Run: headless pygame with SDL's dummy video driver; simulated clock (each Clock.tick advances the game by its frame time, no real sleeping); random seed 0; keys injected as events and as key.get_pressed() state; mouse plan: one left click at the window centre at the start of phase 2, then a move to the lower-right quarter at the start of phase 3.
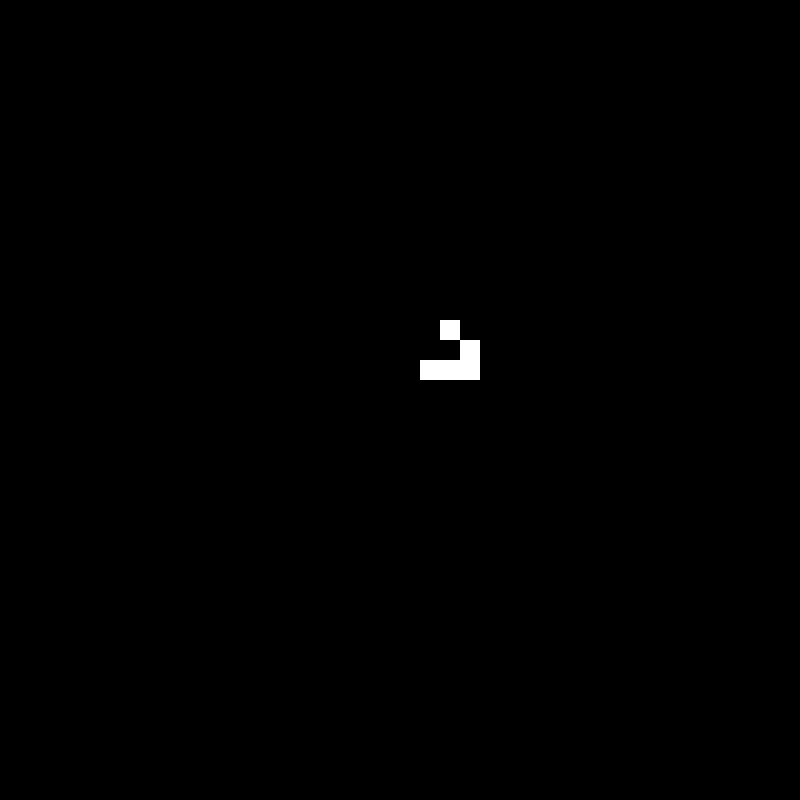
Frame 1 of 2 · flips 1–60 · no input
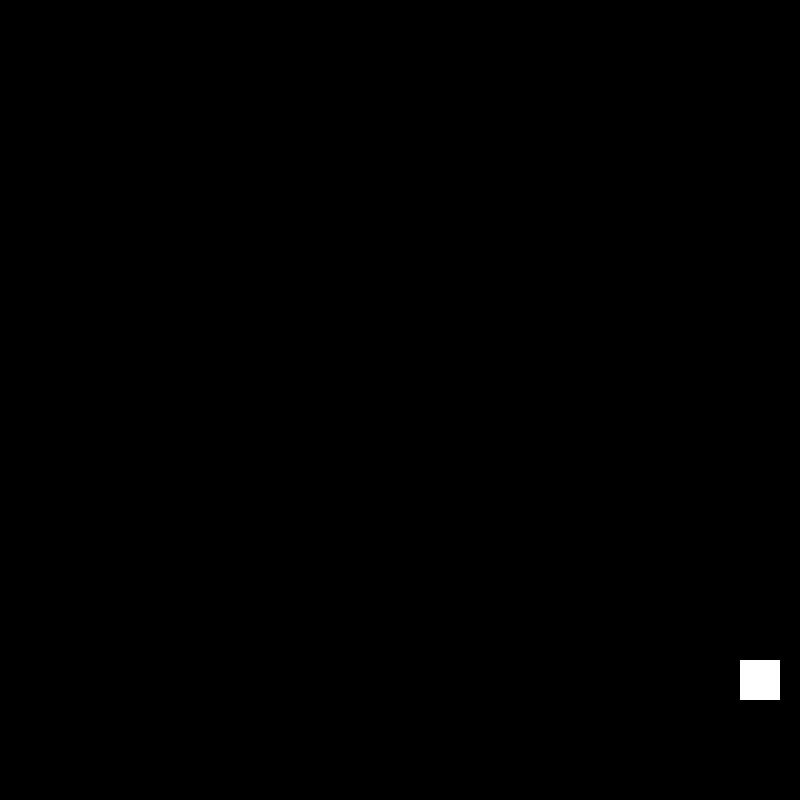
Frame 2 of 2 · flips 61–180 · clicked the window centre · tapped SPACE, RETURN · held RIGHT (→), D

The pygame program that drew these frames:

import pygame
import time

WHITE =     (255, 255, 255)
BLUE =      (  0,   0, 255)
GREEN =     (  0, 255,   0)
RED =       (255,   0,   0)
BLACK = (  0,   0,  0)
(width, height) = (800, 800)

running = True

#Class for each cell
class Cell:
    def __init__(self, xpos, ypos, state):
        self.xpos = xpos
        self.ypos = ypos
        self.state = state

    

#Class for the grid
class Grid:
    def __init__(self, gridWidth, gridHeight):
        self.gridWidth = gridWidth
        self.gridHeight = gridHeight

        self.grid = []
        
        for i in range(gridWidth):
            for j in range(gridHeight):
                self.grid.append(Cell(i, j, 0))



#Function to draw the grid
def drawGrid(Grid):
    cellsize = width / Grid.gridWidth
    for i in range(Grid.gridHeight):
        for j in range(Grid.gridWidth):
            if Grid.grid[i*Grid.gridWidth + j].state == 1:
                pygame.draw.rect(screen, WHITE, [j*cellsize, i*cellsize, cellsize, cellsize])
            else:
                pygame.draw.rect(screen, BLACK, [j*cellsize, i*cellsize, cellsize, cellsize])



#Function to check if cell is a edge cell
def isEdgeCell(inputgrid, cell):
    cellIndex = inputgrid.grid.index(cell)
    if (cellIndex % inputgrid.gridWidth == 0) or (cellIndex % inputgrid.gridWidth == inputgrid.gridWidth - 1):
        return True
    elif (cellIndex < inputgrid.gridWidth) or (cellIndex > inputgrid.gridWidth * inputgrid.gridHeight - inputgrid.gridWidth):
        return True
    else:
        return False



#Function to count the number of neighbors
def countNeighbors(grid, cell):
    if isEdgeCell(grid, cell):
        return 0
    
    cellIndex = grid.grid.index(cell)
    neighborCount = 0

    #Check right neighbor
    if grid.grid[cellIndex + 1].state == 1 :
        neighborCount += 1
    
    #Check left neighbor
    if grid.grid[cellIndex - 1].state == 1:
        neighborCount += 1

    #Check top neighbor
    if grid.grid[cellIndex - grid.gridWidth].state == 1:
        neighborCount += 1
    
    #Check bottom neighbor
    if grid.grid[cellIndex + grid.gridWidth].state == 1:
        neighborCount += 1
    
    #Check top right neighbor
    if grid.grid[cellIndex - grid.gridWidth + 1].state == 1:
        neighborCount += 1

    #Check top left neighbor
    if grid.grid[cellIndex - grid.gridWidth - 1].state == 1:
        neighborCount += 1
    
    #Check bottom right neighbor
    if grid.grid[cellIndex + grid.gridWidth + 1].state == 1:
        neighborCount += 1
    
    #Check bottom left neighbor
    if grid.grid[cellIndex + grid.gridWidth - 1].state == 1:
        neighborCount += 1
    
    return neighborCount



#Function to reproduce

def reproduce(grid):
    newGrid = [cell.state for cell in grid.grid]  # Create a copy of the current grid states

    for cell in grid.grid:
        neighbors = countNeighbors(grid, cell)
        if neighbors != 0:
            print(neighbors)

        # Apply the rules of the Game of Life
        if cell.state == 1:
            if neighbors < 2 or neighbors > 3:
                newGrid[grid.grid.index(cell)] = 0  # Cell dies
            else:
                newGrid[grid.grid.index(cell)] = 1  # Cell stays alive
        else:
            if neighbors == 3:
                newGrid[grid.grid.index(cell)] = 1  # Cell becomes alive

    # Update the grid with the new states
    for i, cell in enumerate(grid.grid):
        cell.state = newGrid[i]
    

        
        




def main():
    global running, screen
    
    #Initialize pygame
    pygame.init()
    screen = pygame.display.set_mode((width, height))
    pygame.display.set_caption("Game of Life")
    screen.fill(BLACK)

    #Create grid
    realgrid = Grid(40, 40)


    realgrid.grid[86].state = 1
    realgrid.grid[88].state = 1
    realgrid.grid[127].state = 1
    realgrid.grid[128].state = 1
    realgrid.grid[167].state = 1
    #print(realgrid.grid[4].state)

    drawGrid(realgrid)
    pygame.display.update()

    print(countNeighbors(realgrid, realgrid.grid[47]))

    

    

    
    while running:
        ev = pygame.event.get()

        time.sleep(.4)
        reproduce(realgrid)
        drawGrid(realgrid)
        pygame.display.update()

        for event in ev:

            if event.type == pygame.MOUSEBUTTONUP:
                x, y = pygame.mouse.get_pos()
                print(f'Mouse clicked at {x}, {y}')
                pygame.display.update()

            if event.type == pygame.QUIT:
                running = False



def getPos():
    pos = pygame.mouse.get_pos()
    return (pos)



if __name__ == '__main__':
    main()
